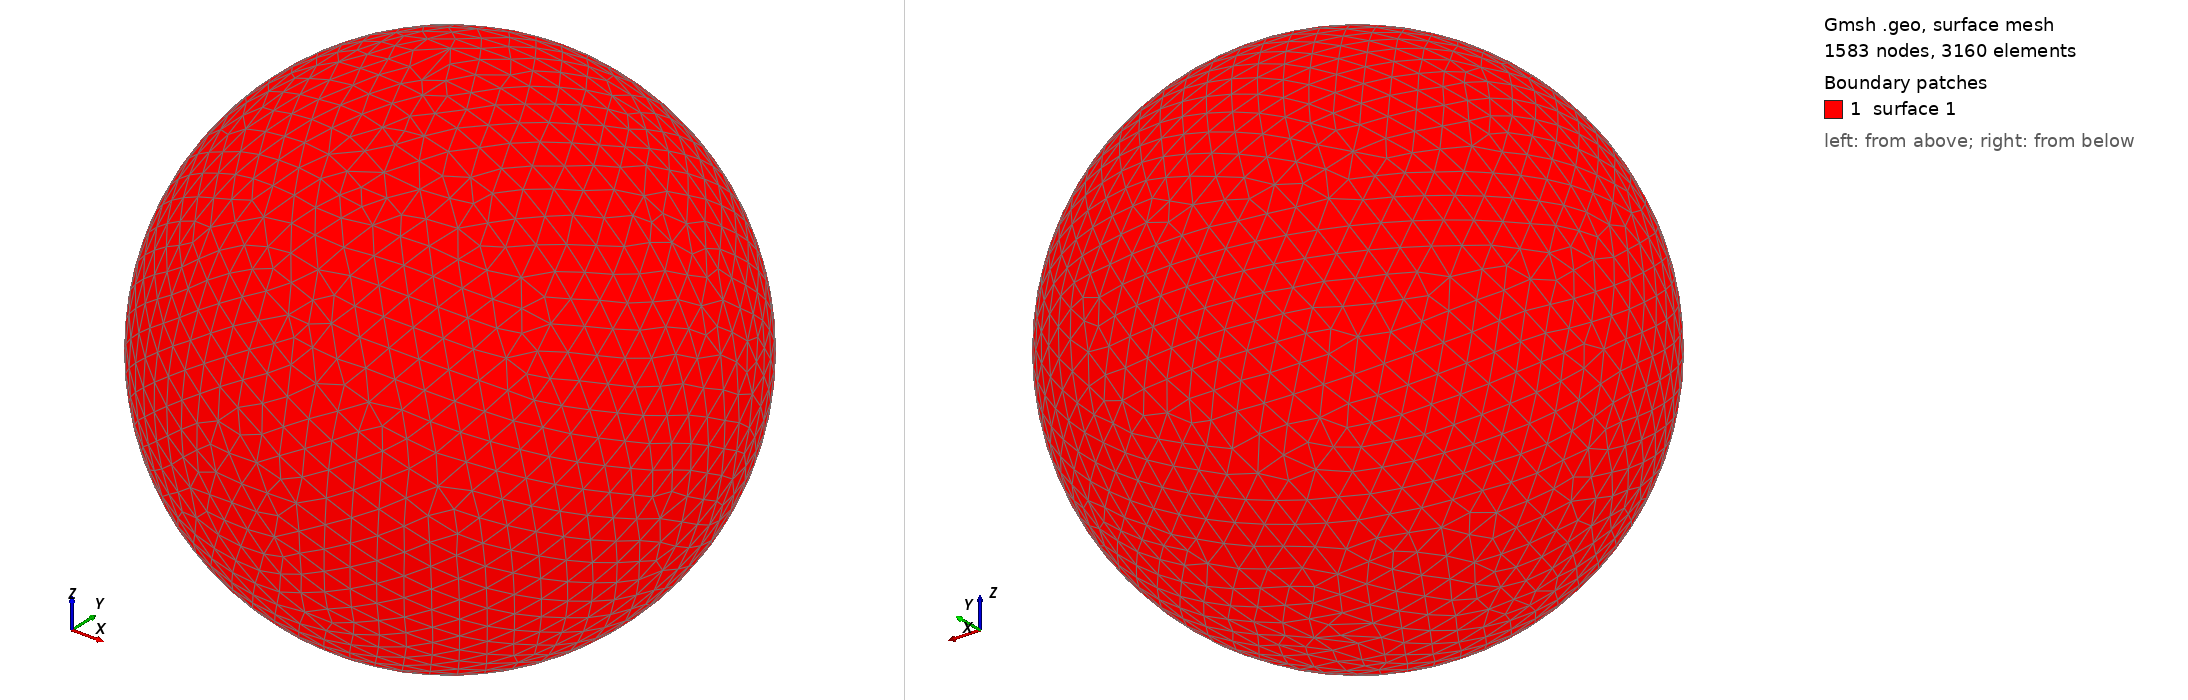

Gmsh geometry script, surface-meshed: 1583 nodes, 3160 surface elements. Boundary patches (legend numbers): 1 surface 1. Left view from above one corner, right view from below the opposite corner. The script declares no physical surfaces, so the legend lists its geometric surfaces. The drawing asked Gmsh for element sizes between 1% and 20% of the model's largest extent; the script's own settings can give other sizes.

=== shot0677.geo (drawn) ===
SetFactory("OpenCASCADE");
Point(1) = {0,0,0,0};
Sphere(1) = {0,0,0,0.00708400};
MeshSize{ PointsOf{ Surface{:}; } } = 0.000708400;
Mesh.ElementOrder=1;
Mesh.Format=39;
